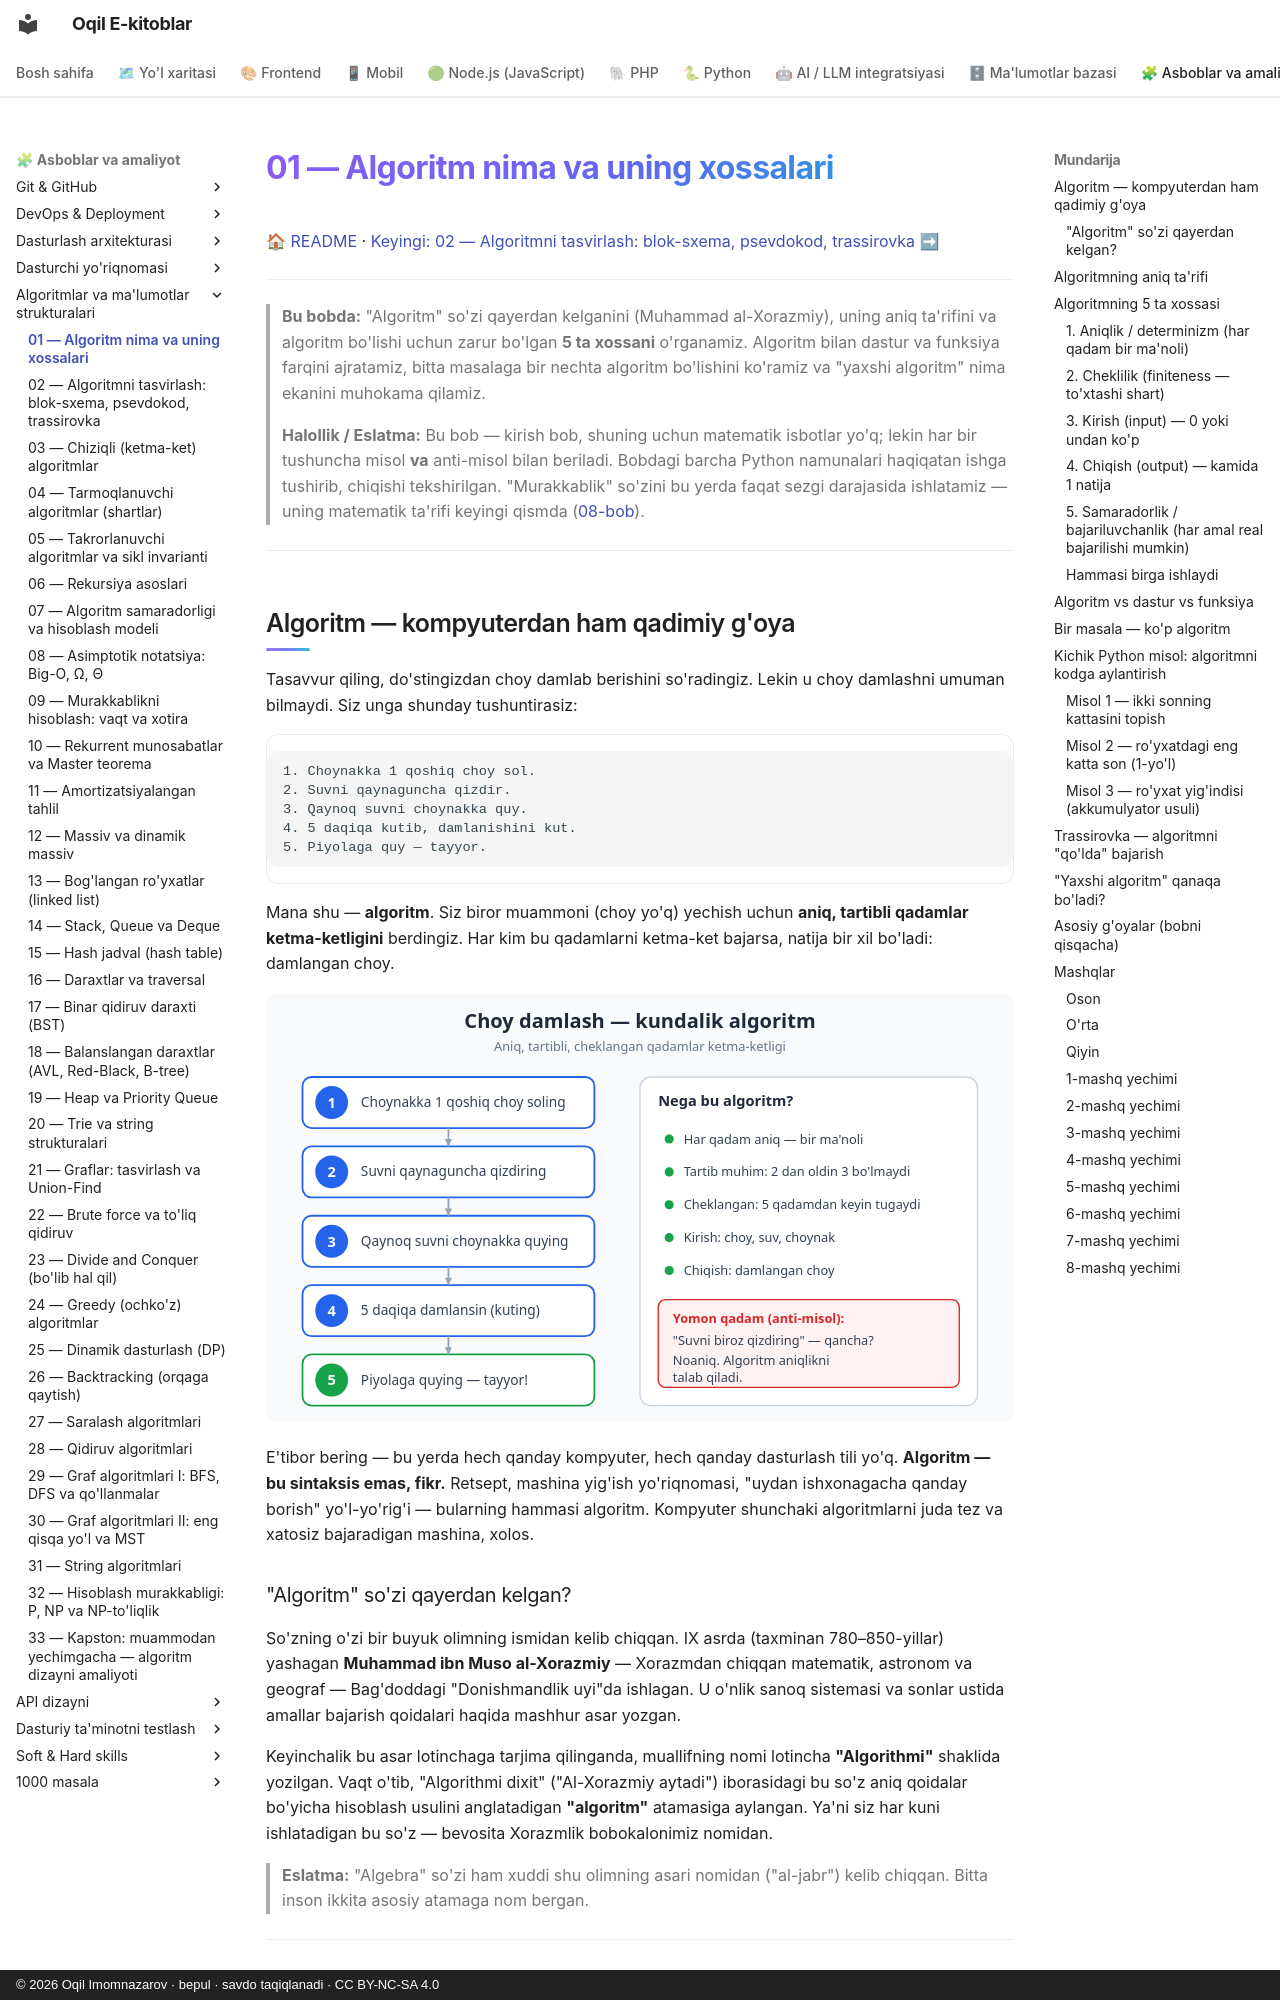

repository: iOqil/e-book · page: algoritmlar/01-algoritm-nima/index.html · generator: mkdocs · copyright: © 2026 Oqil Imomnazarov · bepul · savdo taqiqlanadi · CC BY-NC-SA 4.0

# 01 — Algoritm nima va uning xossalari

[🏠 README](./README.md) · [Keyingi: 02 — Algoritmni tasvirlash: blok-sxema, psevdokod, trassirovka ➡](./02-tasvirlash-blok-sxema-psevdokod.md)

---

> **Bu bobda:** "Algoritm" so'zi qayerdan kelganini (Muhammad al-Xorazmiy), uning aniq ta'rifini va algoritm bo'lishi uchun zarur bo'lgan **5 ta xossani** o'rganamiz. Algoritm bilan dastur va funksiya farqini ajratamiz, bitta masalaga bir nechta algoritm bo'lishini ko'ramiz va "yaxshi algoritm" nima ekanini muhokama qilamiz.
>
> **Halollik / Eslatma:** Bu bob — kirish bob, shuning uchun matematik isbotlar yo'q; lekin har bir tushuncha misol **va** anti-misol bilan beriladi. Bobdagi barcha Python namunalari haqiqatan ishga tushirib, chiqishi tekshirilgan. "Murakkablik" so'zini bu yerda faqat sezgi darajasida ishlatamiz — uning matematik ta'rifi keyingi qismda ([08-bob](./08-asimptotik-notatsiya.md)).

---

## Algoritm — kompyuterdan ham qadimiy g'oya

Tasavvur qiling, do'stingizdan choy damlab berishini so'radingiz. Lekin u choy damlashni umuman bilmaydi. Siz unga shunday tushuntirasiz:

```text
1. Choynakka 1 qoshiq choy sol.
2. Suvni qaynaguncha qizdir.
3. Qaynoq suvni choynakka quy.
4. 5 daqiqa kutib, damlanishini kut.
5. Piyolaga quy — tayyor.
```

Mana shu — **algoritm**. Siz biror muammoni (choy yo'q) yechish uchun **aniq, tartibli qadamlar ketma-ketligini** berdingiz. Har kim bu qadamlarni ketma-ket bajarsa, natija bir xil bo'ladi: damlangan choy.

![Choy damlash algoritmi qadamlari](./rasmlar/alg01-algoritm-qadamlar.svg)

E'tibor bering — bu yerda hech qanday kompyuter, hech qanday dasturlash tili yo'q. **Algoritm — bu sintaksis emas, fikr.** Retsept, mashina yig'ish yo'riqnomasi, "uydan ishxonagacha qanday borish" yo'l-yo'rig'i — bularning hammasi algoritm. Kompyuter shunchaki algoritmlarni juda tez va xatosiz bajaradigan mashina, xolos.

### "Algoritm" so'zi qayerdan kelgan?

So'zning o'zi bir buyuk olimning ismidan kelib chiqqan. IX asrda (taxminan 780–850-yillar) yashagan **Muhammad ibn Muso al-Xorazmiy** — Xorazmdan chiqqan matematik, astronom va geograf — Bag'doddagi "Donishmandlik uyi"da ishlagan. U o'nlik sanoq sistemasi va sonlar ustida amallar bajarish qoidalari haqida mashhur asar yozgan.

Keyinchalik bu asar lotinchaga tarjima qilinganda, muallifning nomi lotincha **"Algorithmi"** shaklida yozilgan. Vaqt o'tib, "Algorithmi dixit" ("Al-Xorazmiy aytadi") iborasidagi bu so'z aniq qoidalar bo'yicha hisoblash usulini anglatadigan **"algoritm"** atamasiga aylangan. Ya'ni siz har kuni ishlatadigan bu so'z — bevosita Xorazmlik bobokalonimiz nomidan.

> **Eslatma:** "Algebra" so'zi ham xuddi shu olimning asari nomidan ("al-jabr") kelib chiqqan. Bitta inson ikkita asosiy atamaga nom bergan.

---
